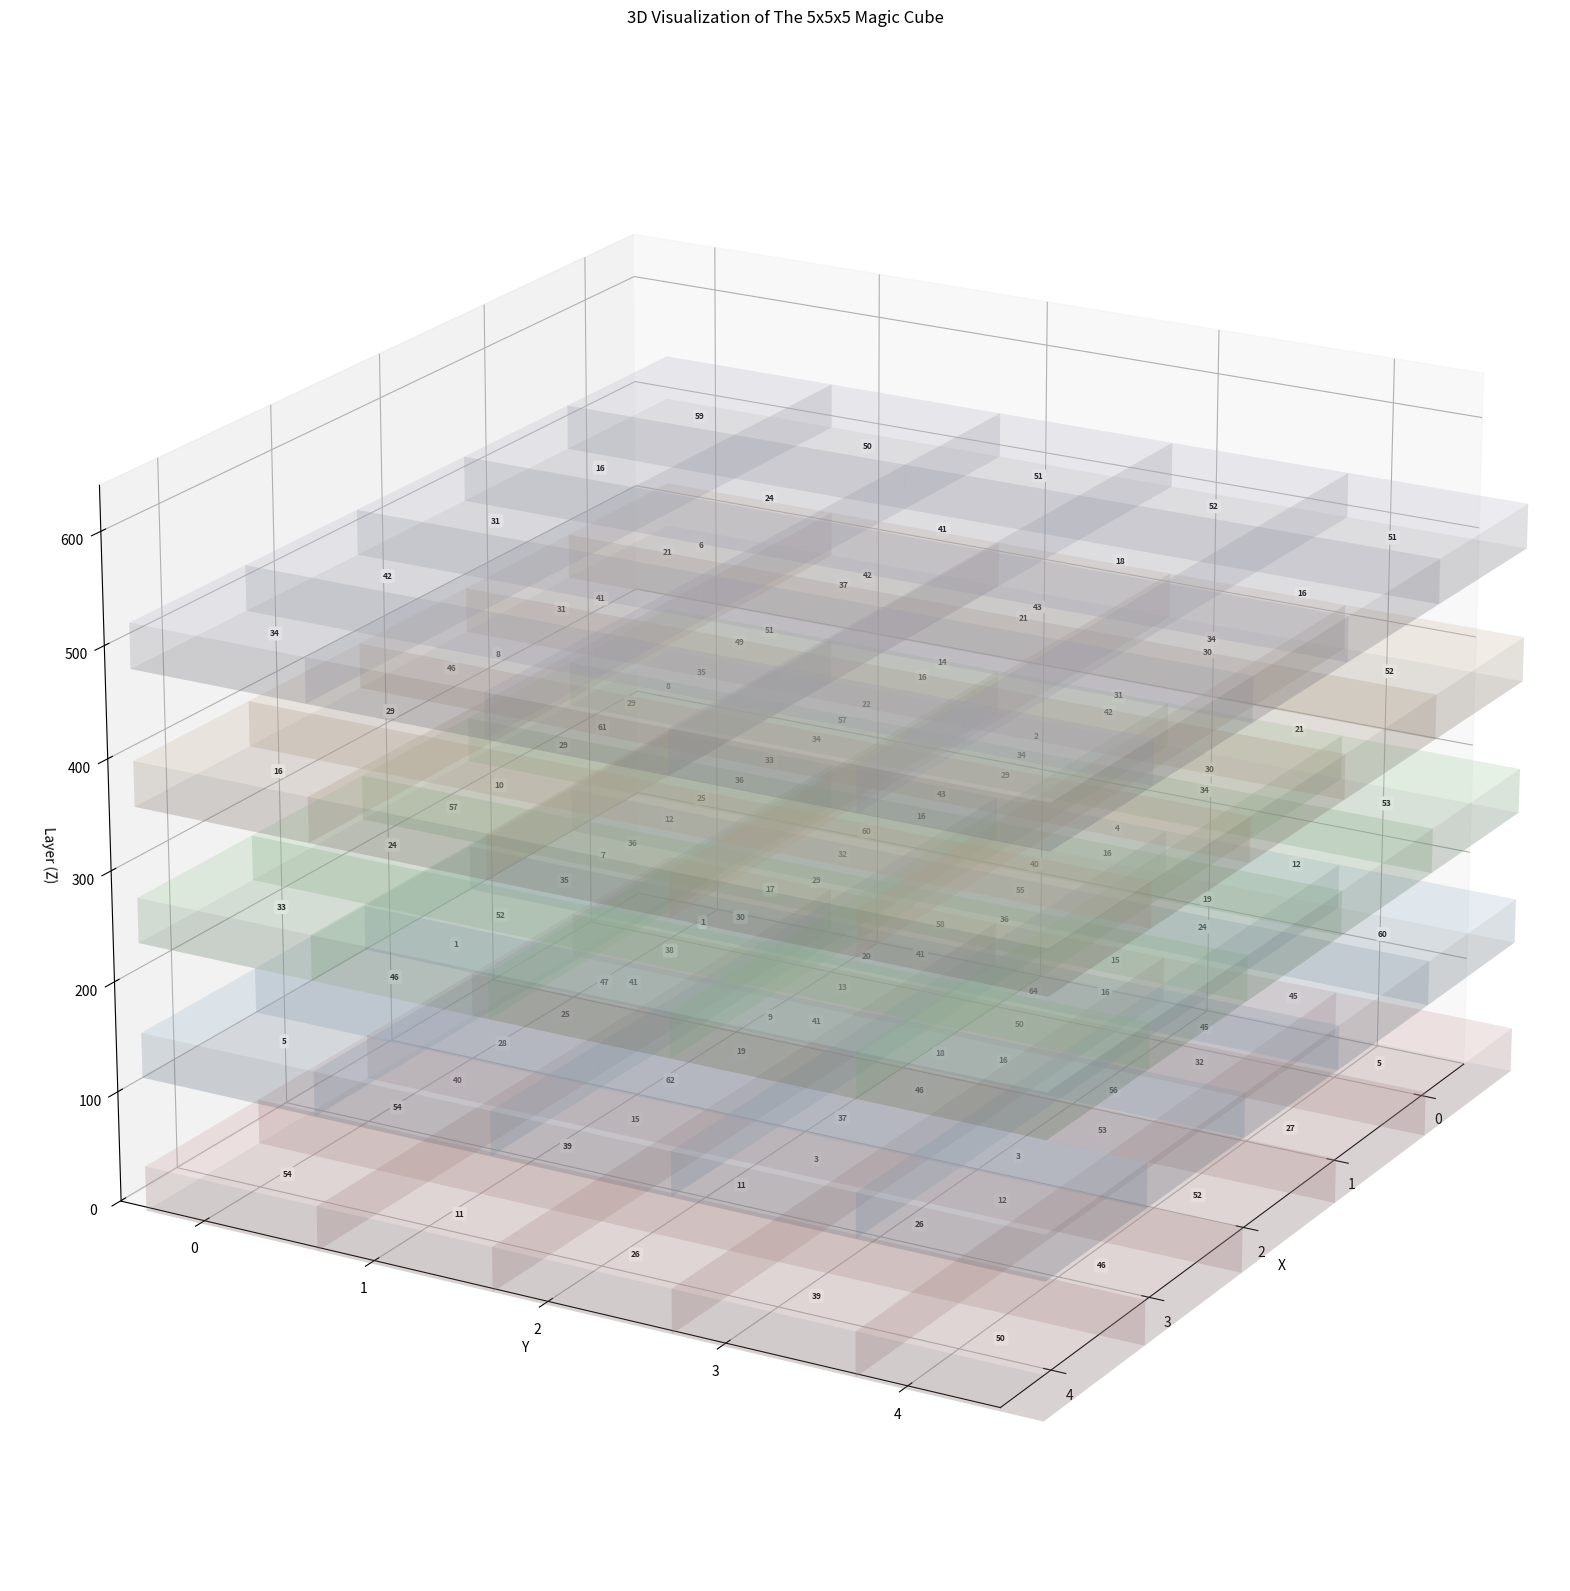

Write Python code to recreate this figure.
import numpy as np
import matplotlib.pyplot as plt
from mpl_toolkits.mplot3d import Axes3D
from matplotlib import cm

# Cube data
cube = np.array([
    [[1, 47, 28, 54, 54],
     [20, 9, 62, 39, 11],
     [64, 18, 37, 11, 26],
     [45, 56, 3, 26, 39],
     [5, 27, 52, 46, 50]],

    [[25, 7, 52, 46, 5],
     [60, 17, 38, 25, 40],
     [40, 58, 13, 19, 15],
     [19, 15, 50, 46, 3],
     [60, 45, 32, 53, 12]],

    [[35, 61, 10, 24, 33],
     [22, 33, 12, 35, 1],
     [2, 43, 32, 30, 41],
     [30, 4, 55, 41, 41],
     [53, 12, 24, 16, 16]],

    [[6, 41, 8, 29, 16],
     [42, 51, 8, 29, 57],
     [43, 14, 57, 36, 36],
     [34, 31, 34, 16, 29],
     [52, 21, 34, 16, 36]],

    [[59, 16, 31, 42, 34],
     [50, 24, 21, 31, 46],
     [51, 41, 37, 49, 29],
     [52, 18, 21, 16, 34],
     [51, 16, 30, 42, 29]]
])

fig = plt.figure(figsize=(20, 50))
ax = fig.add_subplot(111, projection='3d')

n = cube.shape[0]
cube_size = 1.0
layer_spacing = 120.0  
cube_height = 40.0 

colors =['#ffcccc', '#cce5ff', '#ccffcc', '#ffe6cc', '#e6e6fa']

for z in range(n):
    for y in range(n):
        for x in range(n):

            x_pos, y_pos, z_pos = x, y, z * layer_spacing + cube_height
            face_color = colors[z]

            ax.bar3d(x_pos, y_pos, z_pos, cube_size, cube_size, cube_height, color=face_color, alpha=0.15)
            
            ax.text(x_pos + cube_size / 2, y_pos + cube_size / 2, z_pos + cube_height/2, 
                    str(cube[z, y, x]), ha='center', va='center', color="black", fontsize=6, weight='bold', 
                    bbox=dict(facecolor='white', edgecolor='none', boxstyle='round,pad=0.3'))

ax.set_xlabel('X')
ax.set_ylabel('Y')
ax.set_zlabel('Layer (Z)')
ax.set_xlim(-0.5, n - 0.5)
ax.set_ylim(-0.5, n - 0.5)
ax.set_zlim(-0.5, n * layer_spacing + cube_height)


ax.view_init(elev=20, azim=30)

plt.title("3D Visualization of The 5x5x5 Magic Cube")
plt.show()
